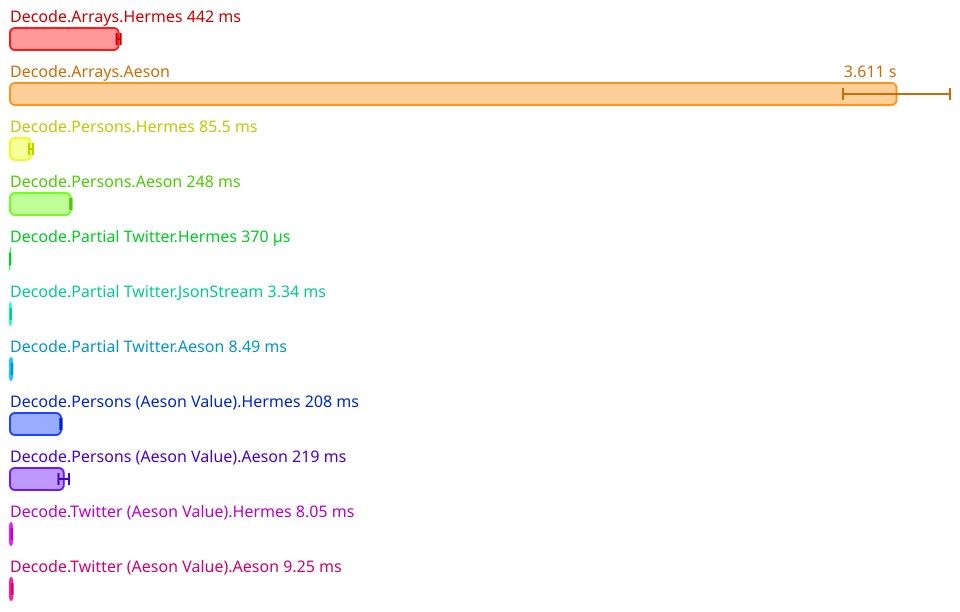

Values plotted in this chart, from the file beside it:
Name, Mean (ps), 2*Stdev (ps), Allocated, Copied, Peak Memory
All.Decode.Arrays.Hermes, 442472170300, 8203761774, 526900860, 423307992, 400556032
All.Decode.Arrays.Aeson, 3610636420800, 217872167080, 7094759399, 2400069154, 1168113664
All.Decode.Persons.Hermes, 85509288800, 8406352664, 144154044, 57607730, 1168113664
All.Decode.Persons.Aeson, 247868180600, 2865191068, 357269952, 188528675, 1168113664
All.Decode.Partial Twitter.Hermes, 370146017, 35771796, 343483, 2820, 1168113664
All.Decode.Partial Twitter.JsonStream, 3336542725, 219236626, 15140115, 273381, 1168113664
All.Decode.Partial Twitter.Aeson, 8493198125, 431029494, 12492590, 4982172, 1168113664
All.Decode.Persons (Aeson Value).Hermes, 207571886400, 2643522942, 304081271, 140242296, 1168113664
All.Decode.Persons (Aeson Value).Aeson, 218985720100, 21421111738, 285936674, 178235949, 1168113664
All.Decode.Twitter (Aeson Value).Hermes, 8051428025, 457802270, 12198854, 3997934, 1168113664
All.Decode.Twitter (Aeson Value).Aeson, 9250630450, 768612142, 12493196, 5649563, 1168113664
